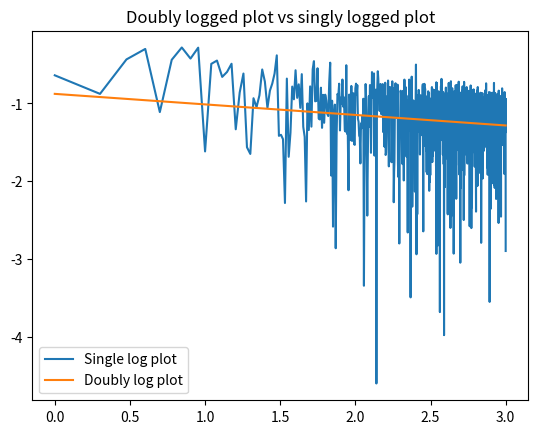

Here is the Python script that generated this plot:
from scipy.stats import norm
import numpy as np
import matplotlib.pyplot as plt 

# payoff function
def payoff(S, K, opt='C'):
    if opt.upper() == 'C':
        return np.maximum(S-K, 0)
    elif opt.upper() == 'P':
        return np.maximum(K-S, 0)

# blackScholes
def blackScholes(S, K, T, r, sigma):
    x = (np.log(S/K) + (r + (sigma * sigma) / 2. )/T) / (sigma * np.sqrt(T))

    return S * norm.cdf(x) - K * np.exp ( -r * T ) * norm.cdf(x - sigma * np.sqrt(T))

# sample geomtric Brownian Motion
def S(N, S0,T,K, mean, std):
    # final path
    S = S0 * np.exp((mean - (1/2)*(std**2))*T + std*np.sqrt(T)*np.random.normal(loc=0.0, scale=1.0))
    return np.max(S-K, 0)

# get the average (expected) value of N samples
def monteExpected(N, S0, T, K, mean, std):
    return np.sum([S(no,S0,T,K, mean, std) for no in np.arange(0,N)])/N

def main():
    mean = 0.3
    std = 0.7
    K = 0.8
    T = 1
    S0 = 1
    N = 1000

    bSPrice = blackScholes(S0, K, T, mean, std)
    mCPrice = [monteExpected(i, S0, T, K, mean, std) for i in np.arange(1,N+1)]

    allBSPrice = np.ones(N) * bSPrice

    diff = np.abs(mCPrice - allBSPrice)

    vals = np.arange(1, N+1)
    loggedDiff = np.log10(diff)
    loggedVal = np.log10(vals)

    slope, intercept = np.polyfit(loggedVal, loggedDiff, 1)
    print("The rate of convergence is: ", slope)

    plt.plot(np.log10(vals), np.log10(diff), label="Single log plot")
    plt.plot(np.log10(vals), slope * np.log10(vals) + intercept, label="Doubly log plot")

    plt.title("Doubly logged plot vs singly logged plot")

    plt.legend() 
    plt.show()

main()

